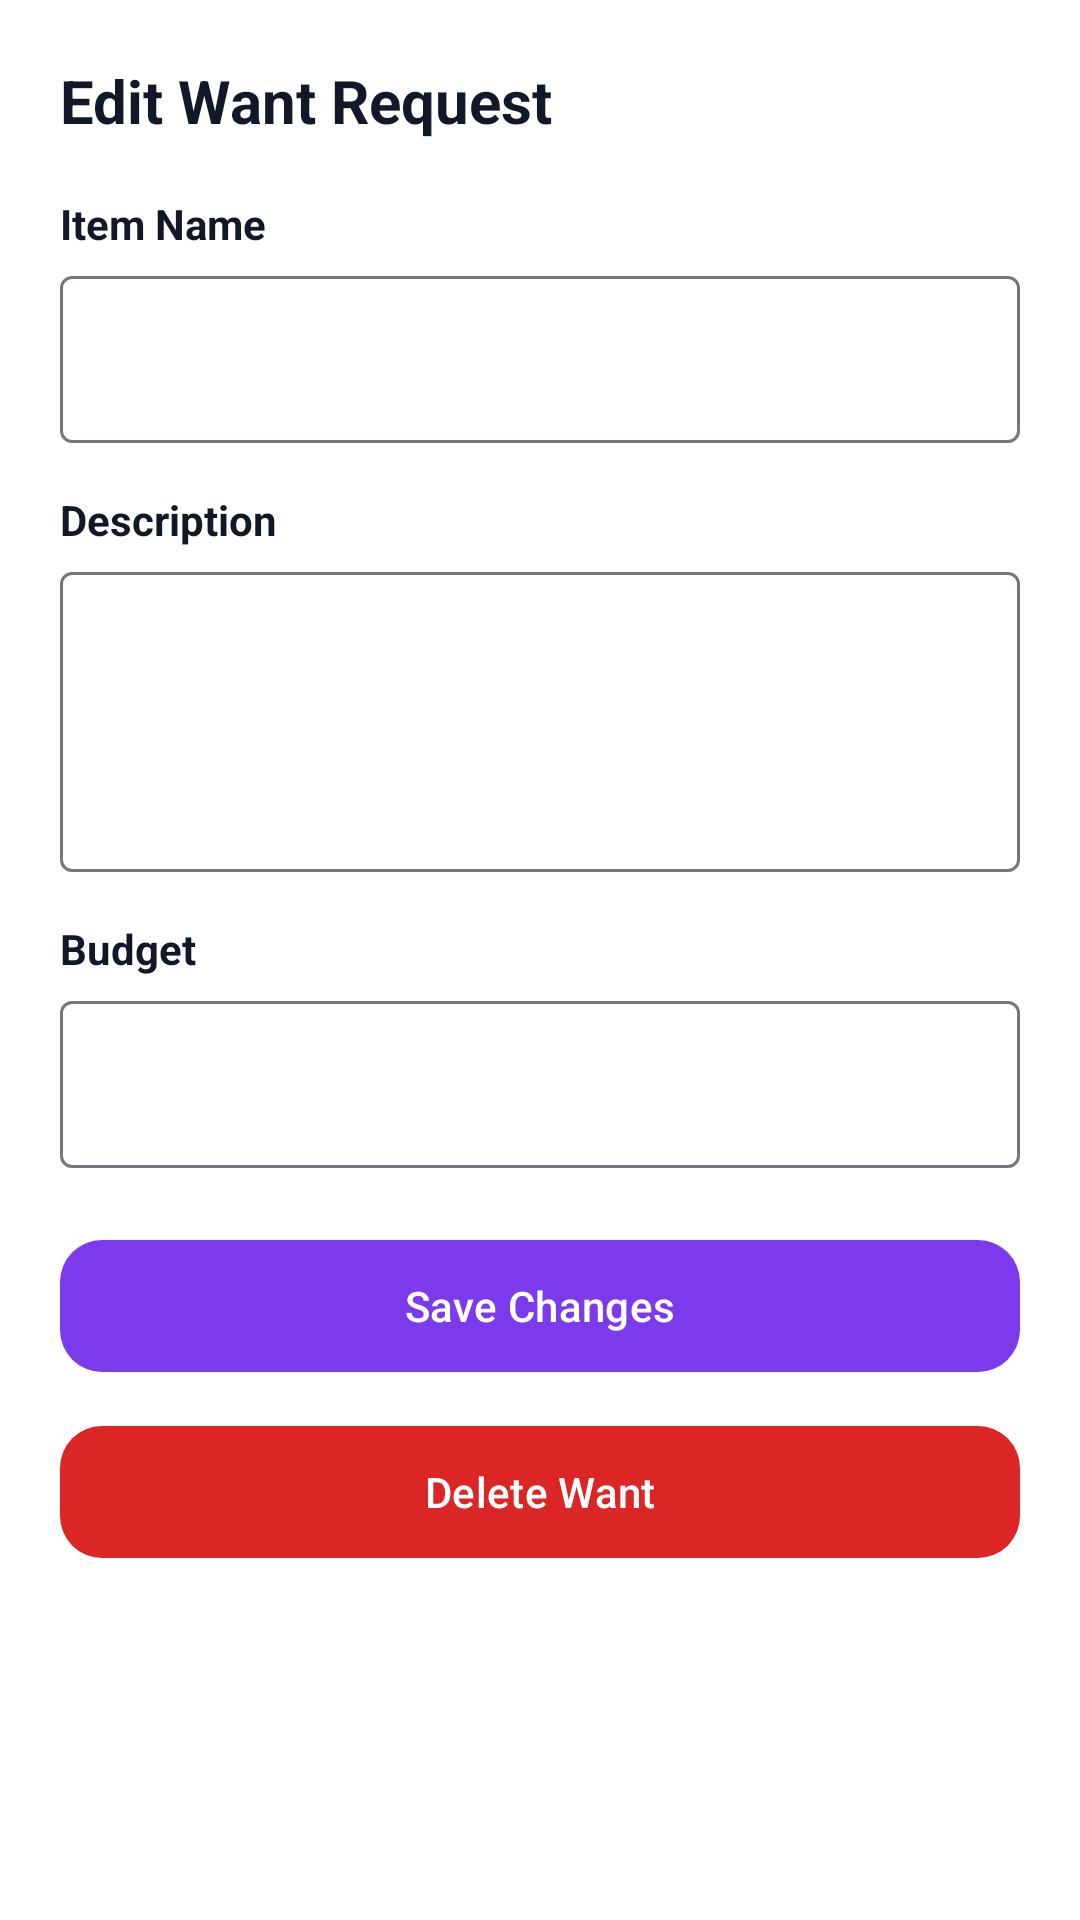

Reconstruct the res/layout file that produces this screen, plus the resources it refers to.
<!-- AndroidManifest.xml: application theme Theme.MojaMarket -->
<!-- res/layout/dialog_edit_want.xml -->
<?xml version="1.0" encoding="utf-8"?>
<ScrollView xmlns:android="http://schemas.android.com/apk/res/android"
    xmlns:app="http://schemas.android.com/apk/res-auto"
    android:layout_width="match_parent"
    android:layout_height="wrap_content"
    android:background="@color/surface_background">

    <LinearLayout
        android:layout_width="match_parent"
        android:layout_height="wrap_content"
        android:orientation="vertical"
        android:padding="20dp">

        <TextView
            android:layout_width="wrap_content"
            android:layout_height="wrap_content"
            android:text="Edit Want Request"
            android:textColor="@color/primary_text"
            android:textSize="20sp"
            android:textStyle="bold" />

        <TextView
            android:layout_width="wrap_content"
            android:layout_height="wrap_content"
            android:layout_marginTop="18dp"
            android:text="Item Name"
            android:textColor="@color/primary_text"
            android:textStyle="bold" />

        <com.google.android.material.textfield.TextInputLayout
            style="@style/Widget.Material3.TextInputLayout.OutlinedBox"
            android:layout_width="match_parent"
            android:layout_height="wrap_content"
            android:layout_marginTop="8dp"
            app:boxBackgroundColor="@color/surface_background"
            app:hintEnabled="false">

            <com.google.android.material.textfield.TextInputEditText
                android:id="@+id/editName"
                android:layout_width="match_parent"
                android:layout_height="wrap_content"
                android:textColor="@color/primary_text"
                android:textColorHint="@color/input_hint" />
        </com.google.android.material.textfield.TextInputLayout>

        <TextView
            android:layout_width="wrap_content"
            android:layout_height="wrap_content"
            android:layout_marginTop="16dp"
            android:text="Description"
            android:textColor="@color/primary_text"
            android:textStyle="bold" />

        <com.google.android.material.textfield.TextInputLayout
            style="@style/Widget.Material3.TextInputLayout.OutlinedBox"
            android:layout_width="match_parent"
            android:layout_height="wrap_content"
            android:layout_marginTop="8dp"
            app:boxBackgroundColor="@color/surface_background"
            app:hintEnabled="false">

            <com.google.android.material.textfield.TextInputEditText
                android:id="@+id/editDescription"
                android:layout_width="match_parent"
                android:layout_height="100dp"
                android:gravity="top"
                android:textColor="@color/primary_text"
                android:textColorHint="@color/input_hint" />
        </com.google.android.material.textfield.TextInputLayout>

        <TextView
            android:layout_width="wrap_content"
            android:layout_height="wrap_content"
            android:layout_marginTop="16dp"
            android:text="Budget"
            android:textColor="@color/primary_text"
            android:textStyle="bold" />

        <com.google.android.material.textfield.TextInputLayout
            style="@style/Widget.Material3.TextInputLayout.OutlinedBox"
            android:layout_width="match_parent"
            android:layout_height="wrap_content"
            android:layout_marginTop="8dp"
            app:boxBackgroundColor="@color/surface_background"
            app:hintEnabled="false">

            <com.google.android.material.textfield.TextInputEditText
                android:id="@+id/editBudget"
                android:layout_width="match_parent"
                android:layout_height="wrap_content"
                android:inputType="numberDecimal"
                android:textColor="@color/primary_text"
                android:textColorHint="@color/input_hint" />
        </com.google.android.material.textfield.TextInputLayout>

        <com.google.android.material.button.MaterialButton
            android:id="@+id/saveBtn"
            android:layout_width="match_parent"
            android:layout_height="52dp"
            android:layout_marginTop="20dp"
            android:text="Save Changes"
            android:textAllCaps="false"
            android:textColor="@color/message_sent_text"
            app:backgroundTint="@color/brand_purple"
            app:cornerRadius="14dp" />

        <com.google.android.material.button.MaterialButton
            android:id="@+id/deleteWantBtn"
            android:layout_width="match_parent"
            android:layout_height="52dp"
            android:layout_marginTop="10dp"
            android:text="Delete Want"
            android:textAllCaps="false"
            android:textColor="@android:color/white"
            app:backgroundTint="#DC2626"
            app:cornerRadius="14dp" />

    </LinearLayout>
</ScrollView>
<!-- resources referenced by this layout -->
<resources>
  <color name="brand_purple">#7C3AED</color>
  <color name="input_hint">#9CA3AF</color>
  <color name="message_sent_text">#FFFFFF</color>
  <color name="primary_text">#111827</color>
  <color name="surface_background">#FFFFFF</color>
  <style name="Theme.MojaMarket" parent="Theme.Material3.DayNight.NoActionBar">
          <item name="android:statusBarColor">?attr/colorSurface</item>
          <item name="android:navigationBarColor">?attr/colorSurface</item>
          <item name="android:windowBackground">@color/app_background</item>
      </style>
  <color name="app_background">#F8FAFC</color>
</resources>
